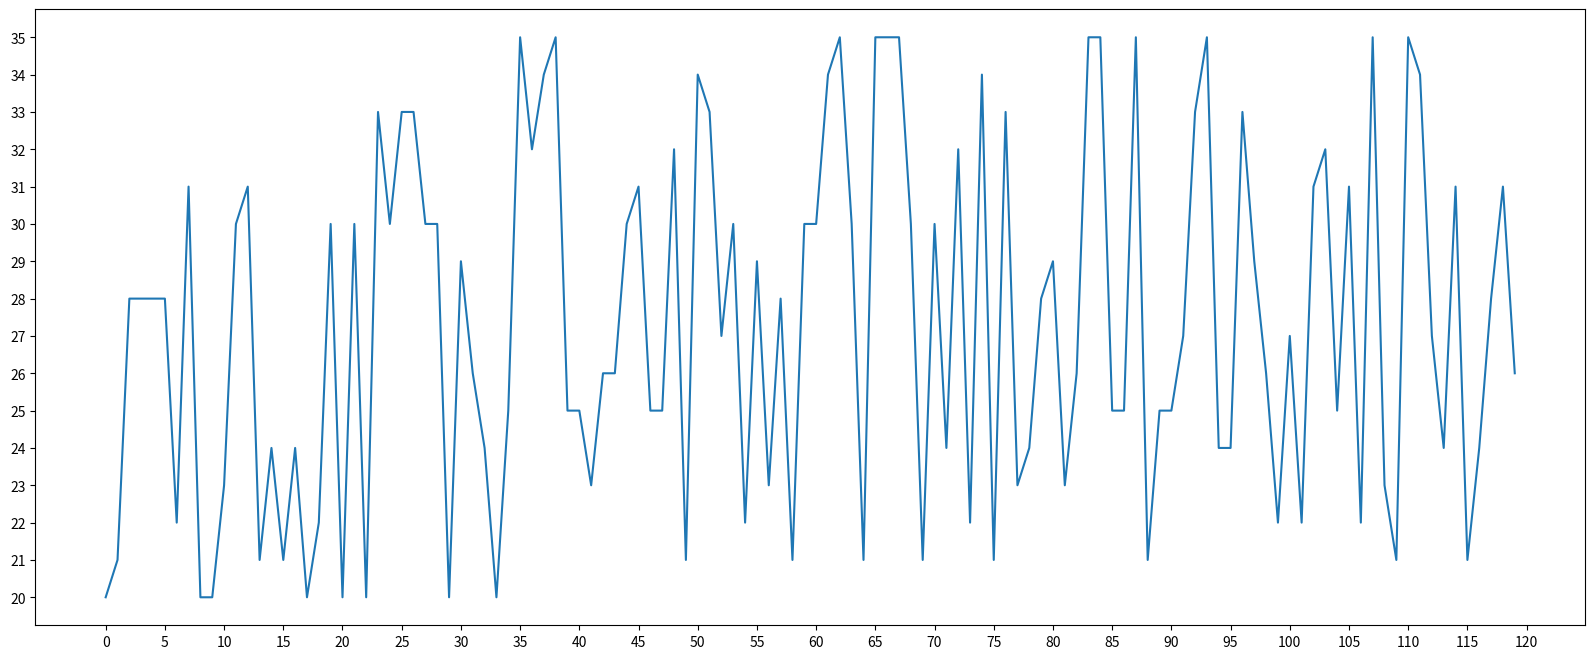

Here is the Python script that generated this plot:
# 如果列表a表示10点到12点的每一分钟的气温,如何绘制折线图观察每分钟气温的变化情况?
# a= [random.randint(20,35) for i in range(120)]

# coding = utf-8
import random
from matplotlib import pyplot as plt
x = range(0, 120)
y = [random.randint(20, 35) for i in range(120)]
plt.figure(figsize=(20, 8), dpi=60)
plt.plot(x, y)
plt.xticks(range(0, 121, 5))
plt.yticks(range(20, 36))
plt.show()
